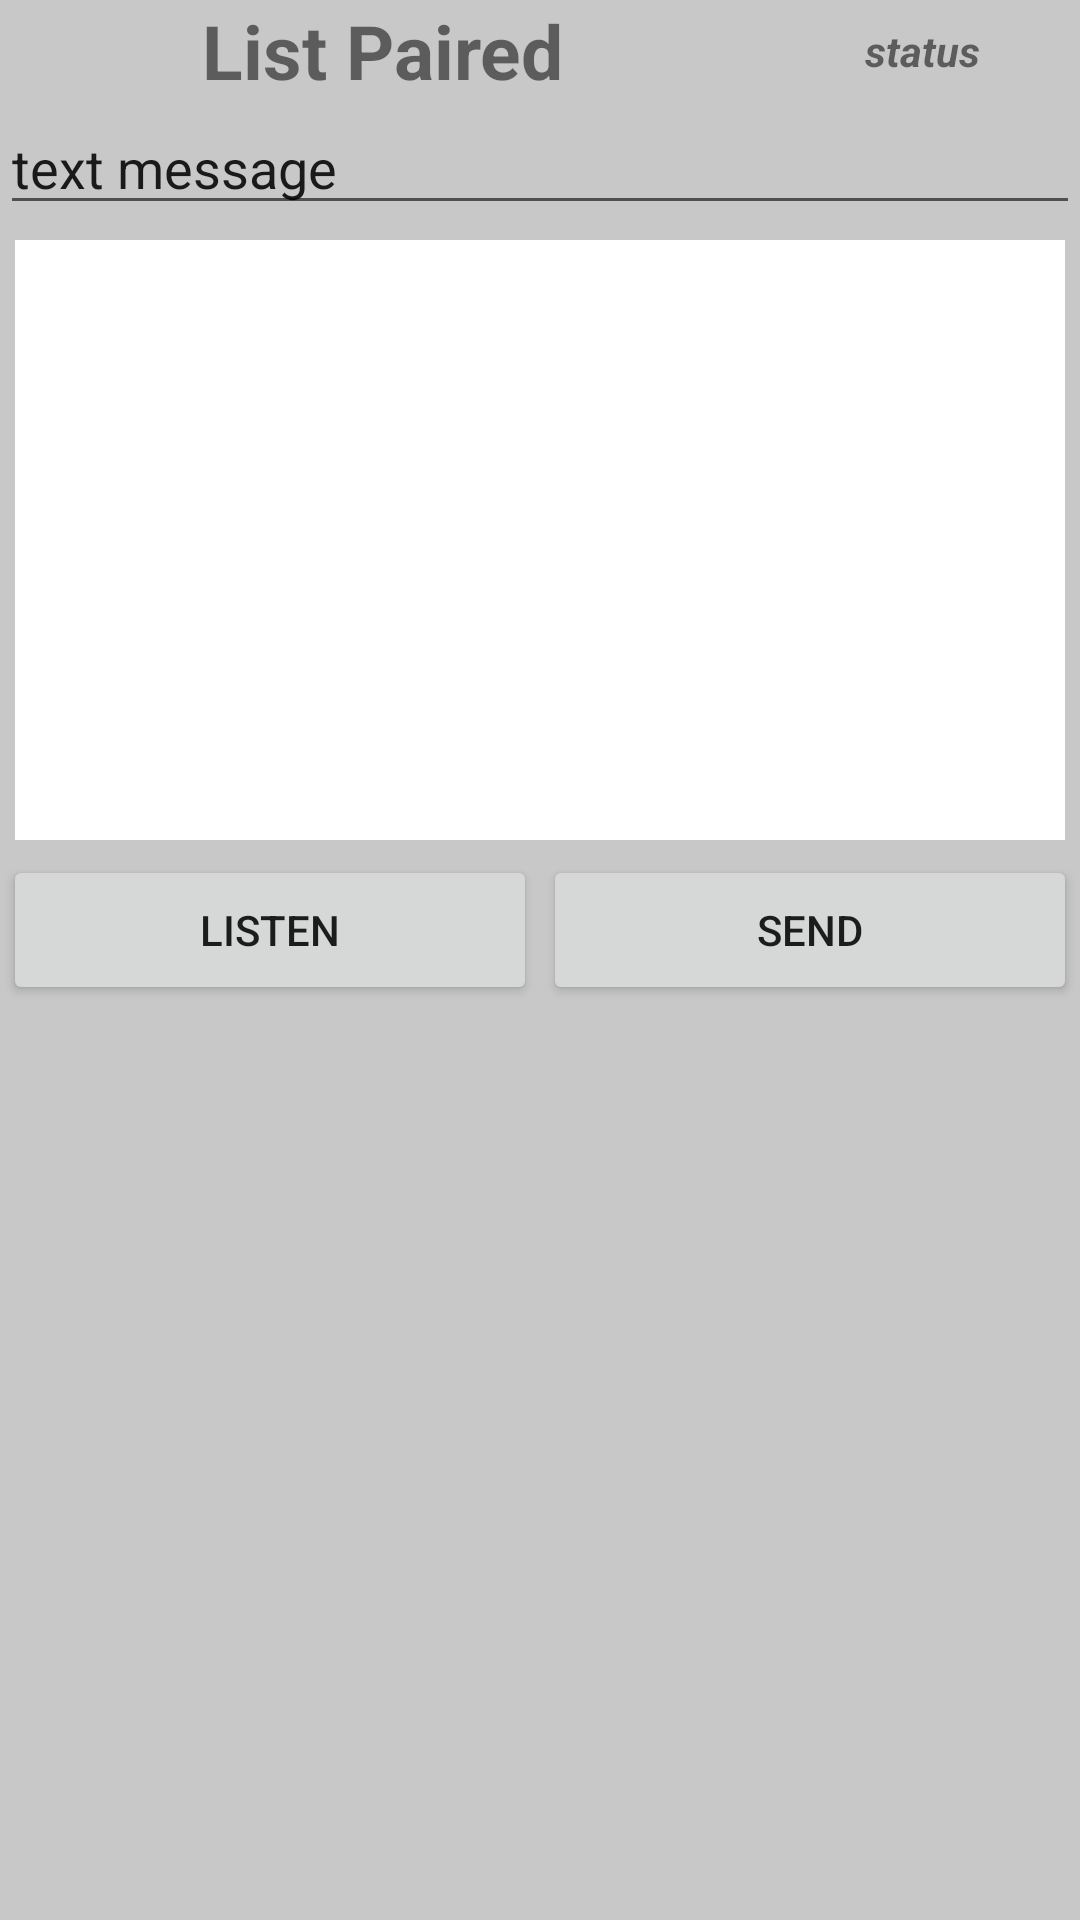

Produce the Android XML layout that renders to this screen, including the resource entries it uses.
<!-- AndroidManifest.xml: application theme Theme.Module6 -->
<!-- res/layout/activity_chat.xml -->
<?xml version="1.0" encoding="utf-8"?>
<LinearLayout xmlns:android="http://schemas.android.com/apk/res/android"
    xmlns:app="http://schemas.android.com/apk/res-auto"
    xmlns:tools="http://schemas.android.com/tools"
    android:layout_width="match_parent"
    android:layout_height="match_parent"
    tools:context=".ChatActivity"
    android:orientation="vertical"
    android:background="@color/cardview_shadow_start_color">

    <LinearLayout
        android:layout_width="match_parent"
        android:layout_height="wrap_content"
        android:orientation="horizontal">
        <LinearLayout
            android:layout_height="wrap_content"
            android:layout_width="150dp"
            android:layout_weight="1"
            android:orientation="vertical">
            <TextView
                android:id="@+id/tvListPairedChat"
                android:text="List Paired"
                android:textSize="25dp"
                android:textAlignment="center"
                android:textStyle="bold"
                android:layout_width="match_parent"
                android:layout_height="wrap_content"
                android:layout_gravity="center"
                android:layout_marginHorizontal="1dp" />
        </LinearLayout>
        <LinearLayout
            android:layout_height="wrap_content"
            android:layout_width="0dp"
            android:layout_weight="1"
            android:layout_gravity="center"
            android:orientation="vertical">
            <TextView
                android:id="@+id/tvStatus"
                android:layout_width="match_parent"
                android:layout_height="wrap_content"
                android:layout_gravity="center"
                android:layout_marginHorizontal="1dp"
                android:text="status"
                android:textAlignment="center"
                android:textStyle="bold|italic"/>
        </LinearLayout>

    </LinearLayout>


    
    <EditText
        android:id="@+id/etWriteMsg"
        android:layout_width="match_parent"
        android:layout_height="wrap_content"
        android:text="text message"/>

    
    <TextView
        android:id="@+id/tvChat"
        android:layout_width="match_parent"
        android:layout_height="200dp"
        android:layout_margin="5dp"
        android:background="@color/white"
        android:textAlignment="center"
        tools:text="message" />

    
    <LinearLayout
        android:layout_width="match_parent"
        android:layout_height="wrap_content"
        android:orientation="horizontal">
        
        <LinearLayout
            android:layout_height="wrap_content"
            android:layout_width="0dp"
            android:layout_weight="1"
            android:orientation="vertical">
            <Button
                android:id="@+id/btnListen"
                android:text="Listen"
                android:layout_width="match_parent"
                android:layout_height="50dp"
                android:layout_gravity="center"
                android:layout_marginHorizontal="1dp" />
        </LinearLayout>
        
        <LinearLayout
            android:layout_height="wrap_content"
            android:layout_width="0dp"
            android:layout_weight="1"
            android:orientation="vertical">
            <Button
                android:id="@+id/btnSend"
                android:text="Send"
                android:layout_width="match_parent"
                android:layout_height="50dp"
                android:layout_gravity="center"
                android:layout_marginHorizontal="1dp"/>
        </LinearLayout>
    </LinearLayout>

</LinearLayout>
<!-- resources referenced by this layout -->
<resources>
  <style name="Theme.Module6" parent="Theme.MaterialComponents.DayNight.DarkActionBar">
          
          <item name="colorPrimary">@color/purple_500</item>
          <item name="colorPrimaryVariant">@color/purple_700</item>
          <item name="colorOnPrimary">@color/white</item>
          
          <item name="colorSecondary">@color/teal_200</item>
          <item name="colorSecondaryVariant">@color/teal_700</item>
          <item name="colorOnSecondary">@color/black</item>
          
          <item name="android:statusBarColor">?attr/colorPrimaryVariant</item>
          
      </style>
  <!-- not gathered from this repository: default colours our renderer supplied (Android Studio template values) -->
  <color name="purple_500">#FF6200EE</color>
  <color name="purple_700">#FF3700B3</color>
  <color name="teal_200">#FF03DAC5</color>
  <color name="teal_700">#FF018786</color>
  <color name="black">#FF000000</color>
  <color name="white">#FFFFFFFF</color>
</resources>
